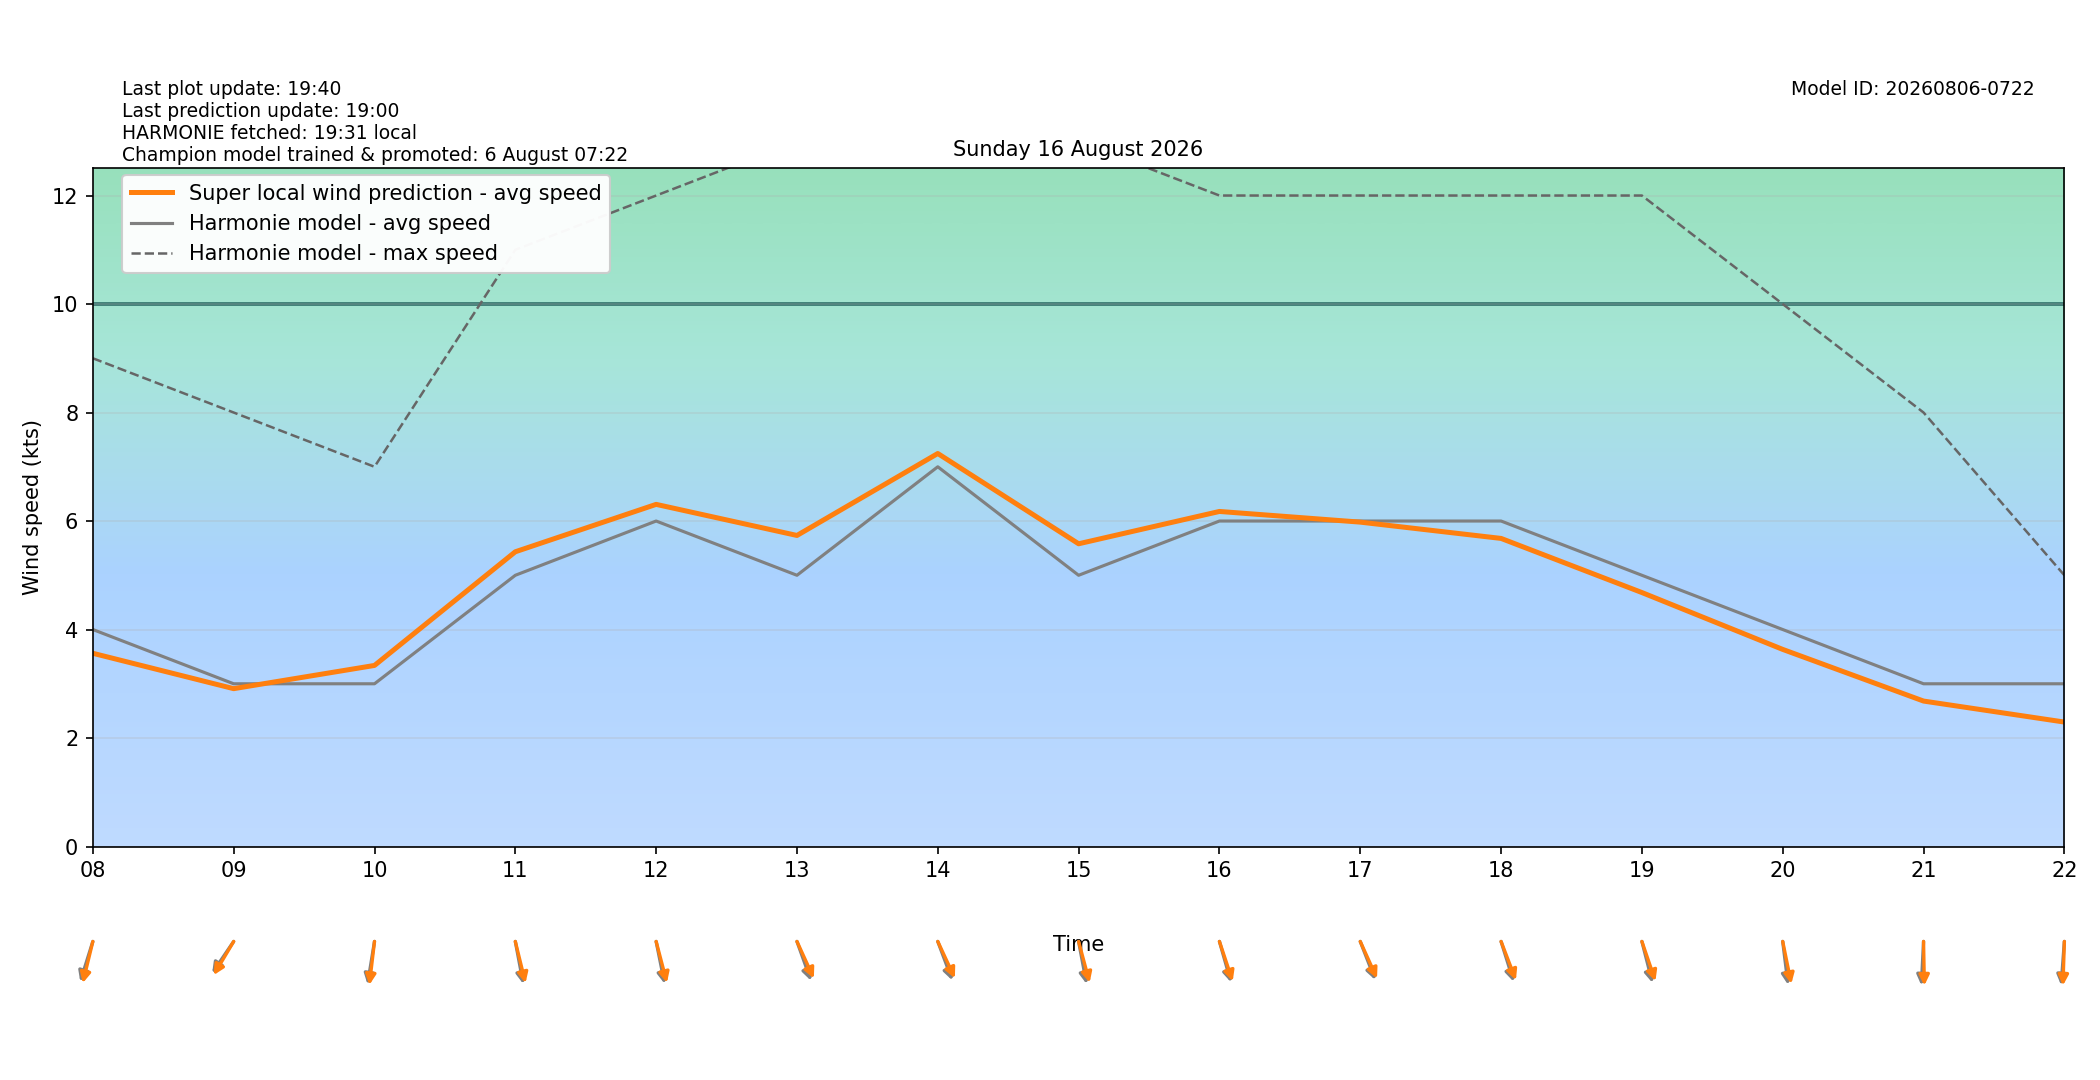

The table this chart was drawn from, first rows:
target_time_utc, target_time_local, hour_utc, hour_local, forecast_wind_speed, forecast_wind_min, forecast_wind_max, lstm_pred_wind_speed, delta_speed_lstm_minus_forecast, forecast_wind_dir_deg, lstm_pred_wind_dir_deg, delta_dir_lstm_minus_forecast
2026-08-15T22:00:00Z, 2026-08-16T00:00:00+0200, 22, 00, 6.0, 6.0, 12.0, 3.724, -2.276, 42.0, 42.7, 0.7029
2026-08-15T23:00:00Z, 2026-08-16T01:00:00+0200, 23, 01, 5.0, 5.0, 9.0, 3.138, -1.862, 28.0, 25.78, -2.223
2026-08-16T00:00:00Z, 2026-08-16T02:00:00+0200, 00, 02, 5.0, 5.0, 8.0, 3.143, -1.857, 18.0, 15.87, -2.133
2026-08-16T01:00:00Z, 2026-08-16T03:00:00+0200, 01, 03, 5.0, 5.0, 8.0, 3.068, -1.932, 25.0, 21.71, -3.288
2026-08-16T02:00:00Z, 2026-08-16T04:00:00+0200, 02, 04, 4.0, 4.0, 8.0, 2.498, -1.502, 43.0, 39.81, -3.19
2026-08-16T03:00:00Z, 2026-08-16T05:00:00+0200, 03, 05, 4.0, 4.0, 7.0, 2.842, -1.158, 23.0, 21.98, -1.024
2026-08-16T04:00:00Z, 2026-08-16T06:00:00+0200, 04, 06, 4.0, 4.0, 7.0, 2.974, -1.026, 28.0, 26.81, -1.187
2026-08-16T05:00:00Z, 2026-08-16T07:00:00+0200, 05, 07, 5.0, 5.0, 8.0, 4.087, -0.9128, 9.0, 4.807, -4.193
2026-08-16T06:00:00Z, 2026-08-16T08:00:00+0200, 06, 08, 4.0, 4.0, 9.0, 3.562, -0.4381, 24.0, 19.09, -4.907
2026-08-16T07:00:00Z, 2026-08-16T09:00:00+0200, 07, 09, 3.0, 3.0, 8.0, 2.91, -0.09009, 44.0, 40.29, -3.707
2026-08-16T08:00:00Z, 2026-08-16T10:00:00+0200, 08, 10, 3.0, 3.0, 7.0, 3.338, 0.3381, 13.0, 9.528, -3.472
2026-08-16T09:00:00Z, 2026-08-16T11:00:00+0200, 09, 11, 5.0, 5.0, 11.0, 5.433, 0.4332, 345.0, 340.8, -4.216
2026-08-16T10:00:00Z, 2026-08-16T12:00:00+0200, 10, 12, 6.0, 6.0, 12.0, 6.307, 0.3071, 344.0, 339.6, -4.433
2026-08-16T11:00:00Z, 2026-08-16T13:00:00+0200, 11, 13, 5.0, 5.0, 13.0, 5.734, 0.7341, 333.0, 327, -5.98
2026-08-16T12:00:00Z, 2026-08-16T14:00:00+0200, 12, 14, 7.0, 7.0, 13.0, 7.245, 0.2449, 332.0, 326.6, -5.429
2026-08-16T13:00:00Z, 2026-08-16T15:00:00+0200, 13, 15, 5.0, 5.0, 13.0, 5.581, 0.5806, 345.0, 339.1, -5.869
2026-08-16T14:00:00Z, 2026-08-16T16:00:00+0200, 14, 16, 6.0, 6.0, 12.0, 6.177, 0.1766, 338.0, 334.6, -3.352
2026-08-16T15:00:00Z, 2026-08-16T17:00:00+0200, 15, 17, 6.0, 6.0, 12.0, 5.98, -0.02023, 331.0, 327.2, -3.755
2026-08-16T16:00:00Z, 2026-08-16T18:00:00+0200, 16, 18, 6.0, 6.0, 12.0, 5.679, -0.3206, 336.0, 331.4, -4.597
2026-08-16T17:00:00Z, 2026-08-16T19:00:00+0200, 17, 19, 5.0, 5.0, 12.0, 4.682, -0.3183, 340.0, 334.1, -5.881
2026-08-16T18:00:00Z, 2026-08-16T20:00:00+0200, 18, 20, 4.0, 4.0, 10.0, 3.633, -0.3665, 350.0, 343.9, -6.12
2026-08-16T19:00:00Z, 2026-08-16T21:00:00+0200, 19, 21, 3.0, 3.0, 8.0, 2.681, -0.3186, 4.0, 358.5, -5.513
2026-08-16T20:00:00Z, 2026-08-16T22:00:00+0200, 20, 22, 3.0, 3.0, 5.0, 2.294, -0.7057, 6.0, 2.631, -3.369
2026-08-16T21:00:00Z, 2026-08-16T23:00:00+0200, 21, 23, 3.0, 3.0, 5.0, 2.163, -0.8371, 19.0, 14.8, -4.201
